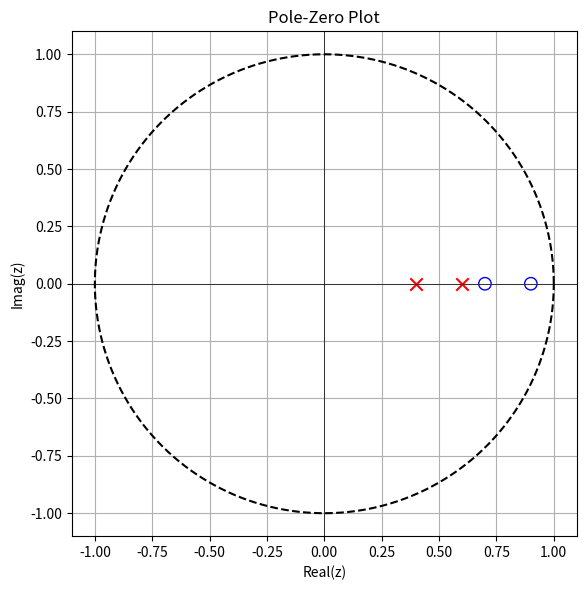
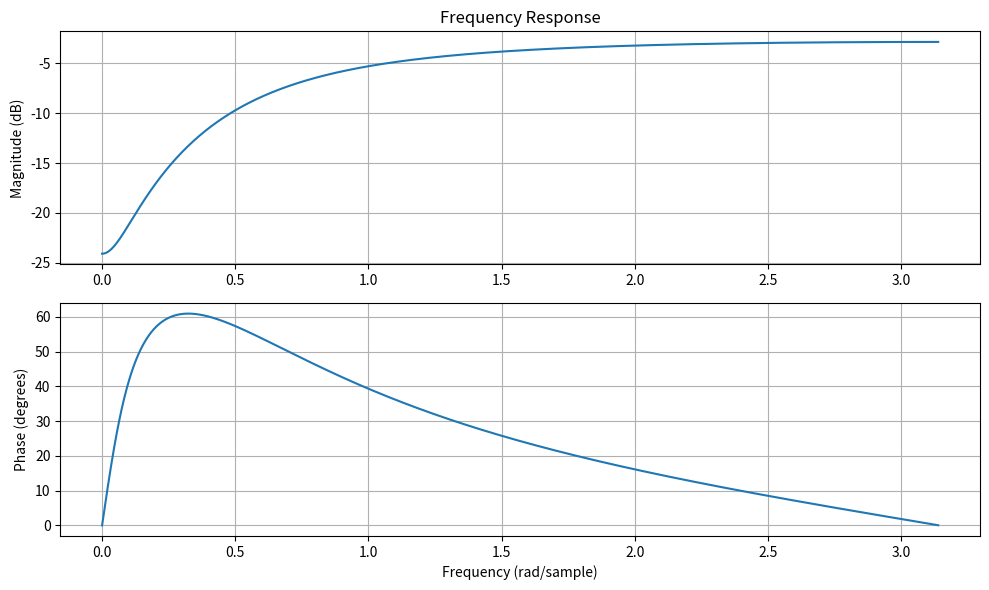

Write Python code to recreate these figures, in order.
import numpy as np
import matplotlib.pyplot as plt
from scipy.signal import freqz

num = [0.5, -0.8, 0.315]
den = [1, -1.0, 0.24]

zeros = np.roots(num)
poles = np.roots(den)

print("Zeros:", zeros)
print("Poles:", poles)

stable = np.all(np.abs(poles) < 1)
print("Stability:", "Stable" if stable else "Unstable")

plt.figure(figsize=(6,6))
theta = np.linspace(0, 2*np.pi, 400)
plt.plot(np.cos(theta), np.sin(theta), 'k--')
plt.scatter(zeros.real, zeros.imag, s=80, facecolors='none', edgecolors='b')
plt.scatter(poles.real, poles.imag, s=80, marker='x', color='r')
plt.axhline(0, color='black', linewidth=0.5)
plt.axvline(0, color='black', linewidth=0.5)
plt.title("Pole-Zero Plot")
plt.xlabel("Real(z)")
plt.ylabel("Imag(z)")
plt.grid(True)
plt.gca().set_aspect('equal', adjustable='box')
plt.tight_layout()
plt.show()

w, H = freqz(num, den, worN=1024)
mag_db = 20 * np.log10(np.abs(H) + 1e-12)
phase_deg = np.unwrap(np.angle(H)) * 180 / np.pi

plt.figure(figsize=(10,6))
plt.subplot(2,1,1)
plt.plot(w, mag_db)
plt.title("Frequency Response")
plt.ylabel("Magnitude (dB)")
plt.grid(True)

plt.subplot(2,1,2)
plt.plot(w, phase_deg)
plt.xlabel("Frequency (rad/sample)")
plt.ylabel("Phase (degrees)")
plt.grid(True)
plt.tight_layout()
plt.show()
